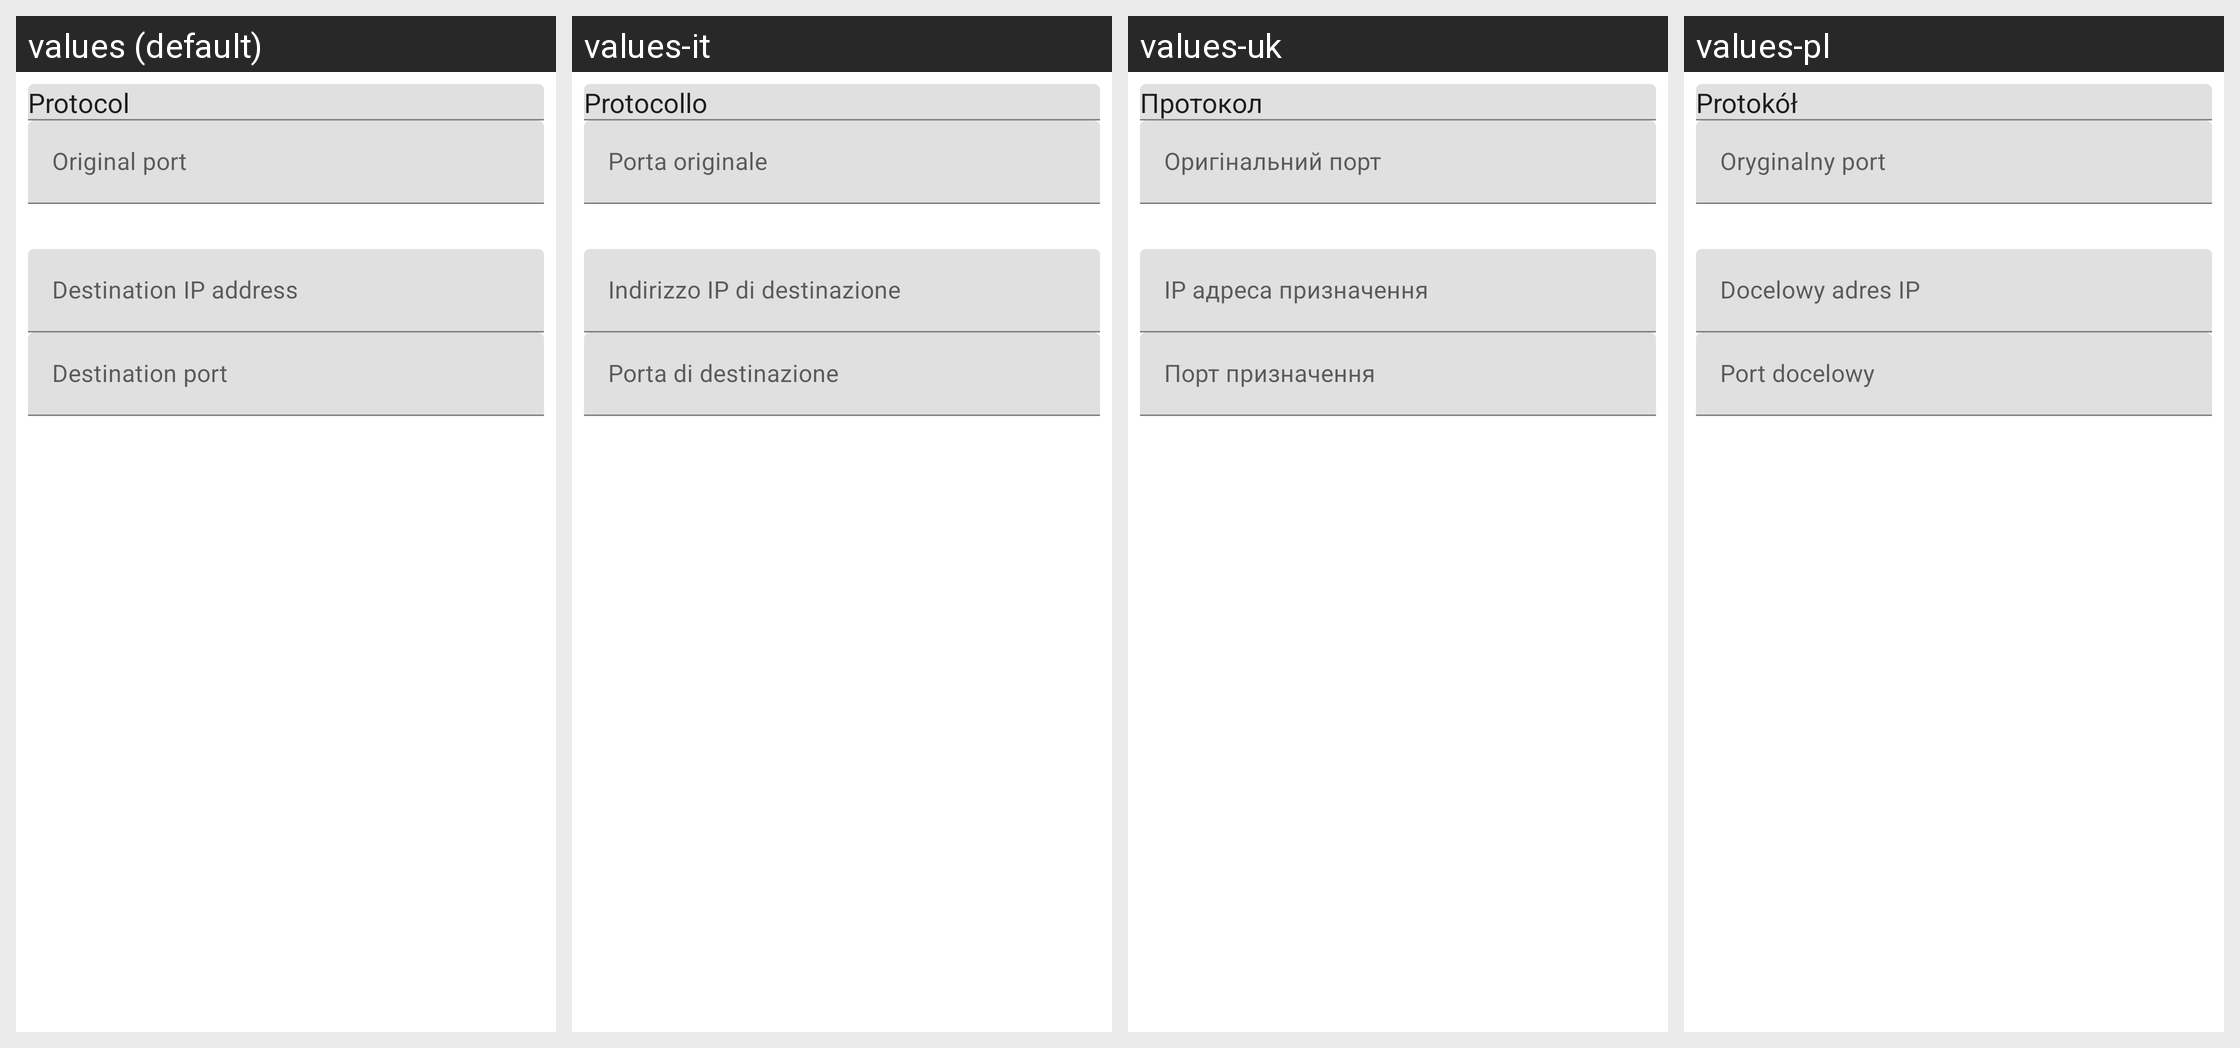

The same Android screen rendered under several of its app's locales, left to right. List the strings drawn on it with the default value and each locale's translation.
Android screen res/layout/add_port_mapping_dialog.xml rendered under 4 locales, left to right: values (default), values-it, values-uk, values-pl. Device: Nexus 5 (rendered at 1080×1920; each locale shown at half size, 540×960, under a caption strip naming it); theme AppTheme.
Other locales in the repository, not shown: values-ar, values-az, values-bg, values-cs, values-de, values-el, values-es, values-fa, values-fr, values-gu, values-hi, values-hu, values-in, values-ja, values-ko, values-lt, values-nb-rNO, values-nl, values-pt, values-pt-rBR, values-ro, values-ru, values-sk, values-sr, values-ta, values-tr, values-vi, values-zh-rCN, values-zh-rHK, values-zh-rTW.
Strings drawn on this screen, with the default value and each locale's value (text and hints the layout hard-codes, and strings that could not be matched under every locale, appear in the picture but are not listed):

protocol
  values: Protocol
  values-it: Protocollo
  values-uk: Протокол
  values-pl: Protokół

original_port
  values: Original port
  values-it: Porta originale
  values-uk: Оригінальний порт
  values-pl: Oryginalny port

destination_ip
  values: Destination IP address
  values-it: Indirizzo IP di destinazione
  values-uk: IP адреса призначення
  values-pl: Docelowy adres IP

destination_port
  values: Destination port
  values-it: Porta di destinazione
  values-uk: Порт призначення
  values-pl: Port docelowy
